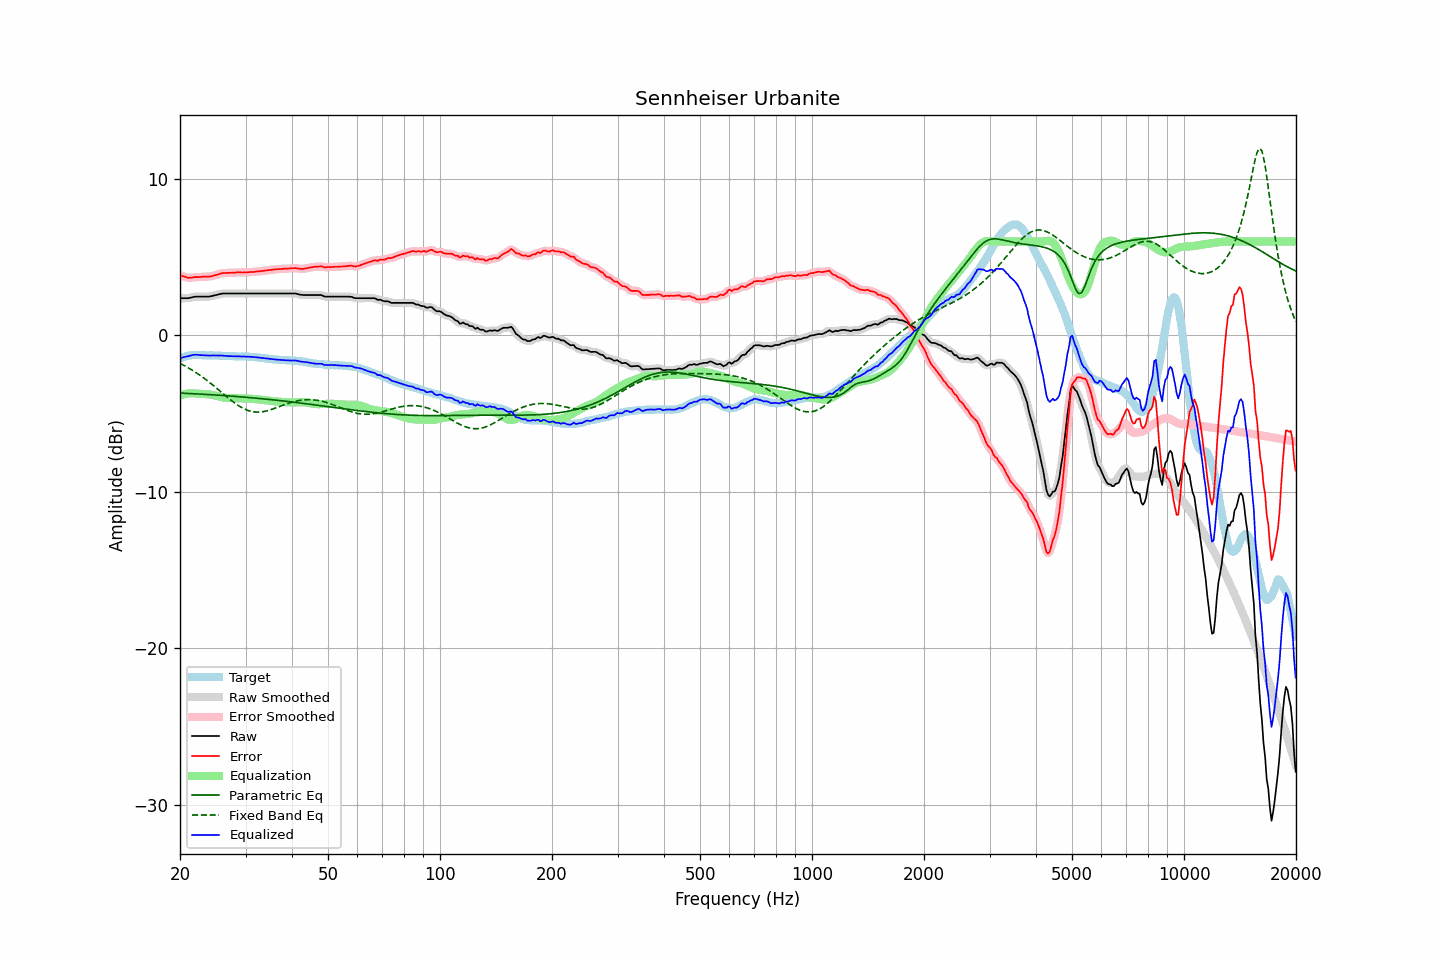

Source data for this figure (header and first rows):
frequency, raw, error, smoothed, error_smoothed, equalization, parametric_eq, fixed_band_eq, equalized_raw, equalized_smoothed, target
20.00, 2.38, 3.85, 2.38, 3.86, -3.84, -3.69, -1.79, -1.46, -1.46, -1.47
20.20, 2.38, 3.81, 2.38, 3.81, -3.80, -3.69, -1.84, -1.43, -1.43, -1.43
20.40, 2.38, 3.77, 2.38, 3.78, -3.78, -3.70, -1.90, -1.40, -1.40, -1.40
20.61, 2.38, 3.75, 2.38, 3.74, -3.75, -3.70, -1.95, -1.37, -1.37, -1.38
20.81, 2.38, 3.71, 2.38, 3.71, -3.73, -3.71, -2.01, -1.35, -1.35, -1.34
21.02, 2.38, 3.67, 2.38, 3.69, -3.71, -3.71, -2.06, -1.34, -1.33, -1.30
21.23, 2.40, 3.68, 2.40, 3.68, -3.70, -3.72, -2.12, -1.30, -1.30, -1.29
21.44, 2.42, 3.69, 2.42, 3.69, -3.70, -3.72, -2.19, -1.28, -1.27, -1.27
21.66, 2.45, 3.71, 2.45, 3.71, -3.70, -3.73, -2.25, -1.25, -1.25, -1.26
21.87, 2.47, 3.73, 2.47, 3.72, -3.70, -3.73, -2.31, -1.24, -1.24, -1.26
22.09, 2.48, 3.73, 2.48, 3.73, -3.71, -3.74, -2.38, -1.24, -1.24, -1.25
22.31, 2.48, 3.73, 2.48, 3.73, -3.72, -3.74, -2.45, -1.25, -1.24, -1.25
22.54, 2.48, 3.73, 2.48, 3.73, -3.73, -3.75, -2.52, -1.25, -1.25, -1.25
22.76, 2.48, 3.74, 2.48, 3.74, -3.74, -3.75, -2.59, -1.26, -1.26, -1.26
22.99, 2.48, 3.75, 2.48, 3.74, -3.74, -3.76, -2.66, -1.26, -1.26, -1.27
23.22, 2.48, 3.75, 2.48, 3.75, -3.75, -3.76, -2.74, -1.27, -1.27, -1.27
23.45, 2.48, 3.76, 2.48, 3.76, -3.75, -3.77, -2.82, -1.27, -1.27, -1.28
23.69, 2.48, 3.76, 2.48, 3.76, -3.76, -3.78, -2.90, -1.28, -1.28, -1.28
23.92, 2.48, 3.76, 2.48, 3.76, -3.77, -3.78, -2.97, -1.29, -1.29, -1.28
24.16, 2.50, 3.77, 2.50, 3.77, -3.78, -3.79, -3.06, -1.29, -1.29, -1.27
24.40, 2.52, 3.79, 2.52, 3.80, -3.80, -3.80, -3.14, -1.28, -1.28, -1.27
24.65, 2.55, 3.83, 2.54, 3.82, -3.83, -3.80, -3.22, -1.28, -1.28, -1.28
24.89, 2.57, 3.85, 2.57, 3.85, -3.85, -3.81, -3.31, -1.28, -1.29, -1.28
25.14, 2.59, 3.87, 2.59, 3.88, -3.88, -3.82, -3.39, -1.29, -1.29, -1.28
25.39, 2.62, 3.90, 2.62, 3.91, -3.91, -3.82, -3.48, -1.29, -1.29, -1.29
25.65, 2.65, 3.94, 2.65, 3.94, -3.93, -3.83, -3.57, -1.29, -1.29, -1.30
25.91, 2.67, 3.97, 2.67, 3.97, -3.96, -3.84, -3.65, -1.29, -1.29, -1.31
26.16, 2.68, 3.99, 2.68, 3.98, -3.97, -3.84, -3.74, -1.29, -1.29, -1.31
26.43, 2.68, 3.99, 2.68, 3.99, -3.98, -3.85, -3.83, -1.31, -1.30, -1.31
26.69, 2.68, 3.99, 2.68, 3.99, -3.99, -3.86, -3.91, -1.32, -1.31, -1.31
26.96, 2.68, 4.00, 2.68, 3.99, -4.00, -3.86, -4.00, -1.32, -1.32, -1.32
27.23, 2.68, 4.00, 2.68, 4.00, -4.00, -3.87, -4.08, -1.33, -1.33, -1.32
27.50, 2.68, 4.00, 2.68, 4.00, -4.01, -3.88, -4.16, -1.33, -1.33, -1.32
27.77, 2.68, 4.01, 2.68, 4.01, -4.01, -3.89, -4.24, -1.33, -1.33, -1.33
28.05, 2.68, 4.01, 2.68, 4.01, -4.01, -3.90, -4.32, -1.33, -1.33, -1.33
28.33, 2.68, 4.02, 2.68, 4.02, -4.02, -3.90, -4.39, -1.34, -1.34, -1.34
28.62, 2.68, 4.02, 2.68, 4.02, -4.02, -3.91, -4.46, -1.34, -1.34, -1.34
28.90, 2.68, 4.02, 2.68, 4.02, -4.02, -3.92, -4.53, -1.34, -1.34, -1.35
29.19, 2.68, 4.03, 2.68, 4.02, -4.02, -3.93, -4.59, -1.34, -1.34, -1.35
29.48, 2.68, 4.02, 2.68, 4.02, -4.03, -3.94, -4.65, -1.35, -1.35, -1.34
29.78, 2.68, 4.03, 2.68, 4.02, -4.03, -3.95, -4.70, -1.35, -1.35, -1.35
30.08, 2.68, 4.02, 2.68, 4.03, -4.03, -3.95, -4.74, -1.35, -1.35, -1.34
30.38, 2.68, 4.04, 2.68, 4.04, -4.03, -3.96, -4.78, -1.36, -1.36, -1.36
30.68, 2.68, 4.04, 2.68, 4.04, -4.04, -3.97, -4.82, -1.36, -1.36, -1.36
30.99, 2.68, 4.05, 2.68, 4.05, -4.05, -3.98, -4.85, -1.37, -1.37, -1.37
31.30, 2.68, 4.05, 2.68, 4.05, -4.06, -3.99, -4.87, -1.38, -1.38, -1.38
31.61, 2.68, 4.06, 2.68, 4.06, -4.06, -4.00, -4.89, -1.39, -1.39, -1.38
31.93, 2.68, 4.08, 2.68, 4.07, -4.07, -4.01, -4.90, -1.40, -1.40, -1.40
32.24, 2.68, 4.09, 2.68, 4.08, -4.08, -4.02, -4.90, -1.41, -1.41, -1.41
32.57, 2.68, 4.09, 2.68, 4.10, -4.09, -4.03, -4.90, -1.42, -1.42, -1.41
32.89, 2.68, 4.10, 2.68, 4.10, -4.11, -4.04, -4.90, -1.43, -1.43, -1.42
33.22, 2.68, 4.12, 2.68, 4.12, -4.12, -4.05, -4.88, -1.44, -1.44, -1.45
33.55, 2.68, 4.13, 2.68, 4.13, -4.13, -4.06, -4.87, -1.45, -1.45, -1.45
33.89, 2.68, 4.15, 2.68, 4.14, -4.14, -4.07, -4.85, -1.46, -1.46, -1.47
34.23, 2.68, 4.15, 2.68, 4.16, -4.16, -4.08, -4.82, -1.48, -1.48, -1.47
34.57, 2.68, 4.17, 2.68, 4.17, -4.17, -4.09, -4.79, -1.49, -1.49, -1.49
34.92, 2.68, 4.18, 2.68, 4.18, -4.18, -4.10, -4.76, -1.50, -1.50, -1.50
35.27, 2.68, 4.19, 2.68, 4.19, -4.19, -4.11, -4.73, -1.51, -1.51, -1.51
35.62, 2.68, 4.21, 2.68, 4.20, -4.20, -4.12, -4.70, -1.53, -1.53, -1.53
35.97, 2.68, 4.22, 2.68, 4.22, -4.22, -4.13, -4.66, -1.54, -1.54, -1.54
... 635 more rows
